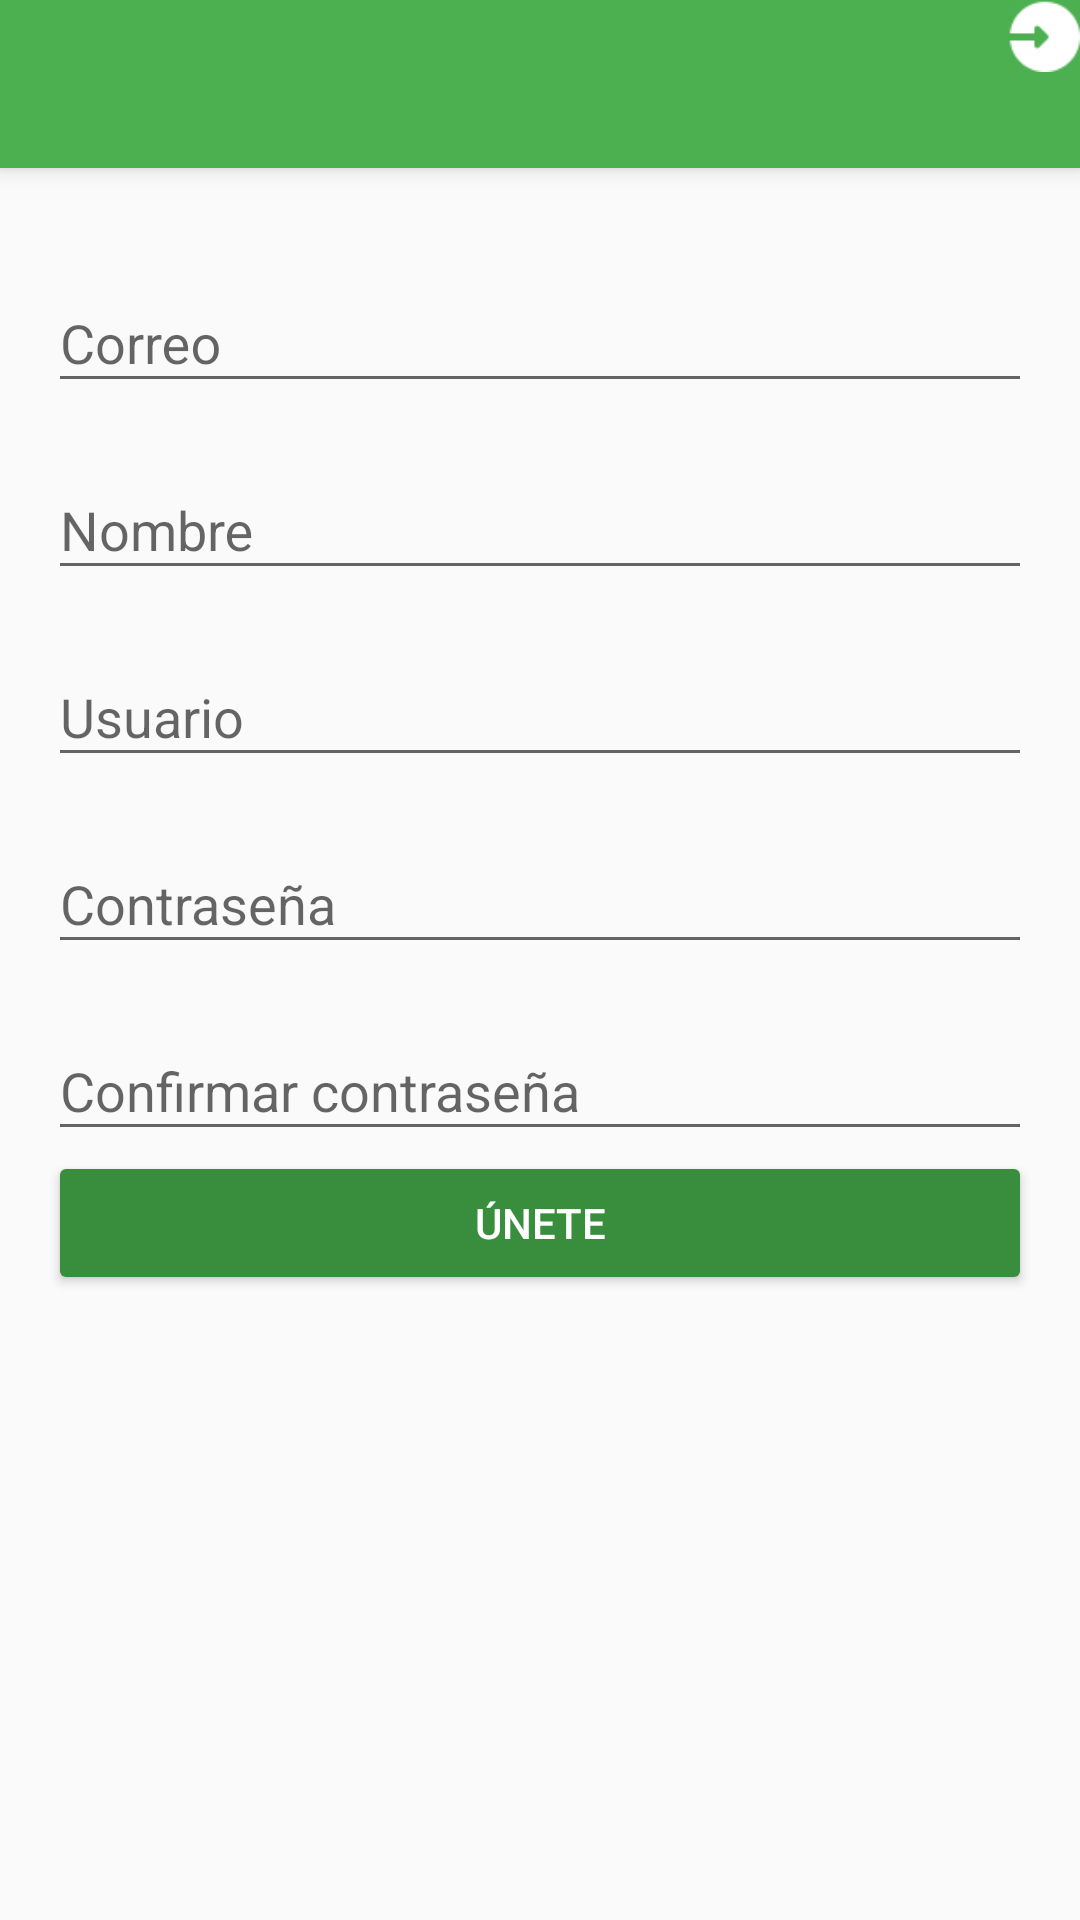

Write the Android layout XML for this screen, with the resource values it uses.
<!-- AndroidManifest.xml: application theme AppTheme -->
<!-- res/layout/activity_create_account.xml -->
<?xml version="1.0" encoding="utf-8"?>
<android.support.design.widget.CoordinatorLayout xmlns:android="http://schemas.android.com/apk/res/android"
    xmlns:app="http://schemas.android.com/apk/res-auto"
    xmlns:tools="http://schemas.android.com/tools"
    android:layout_width="match_parent"
    android:layout_height="match_parent"
    tools:context=".views.CreateAccountActivity">

    <include layout="@layout/actionbar_toolbar" />

    <ScrollView
        android:layout_width="match_parent"
        android:layout_height="match_parent"
        android:fillViewport="true"
        app:layout_behavior="@string/appbar_scrolling_view_behavior">

        <LinearLayout
            android:layout_width="match_parent"
            android:layout_height="match_parent"
            android:orientation="vertical"
            android:padding="@dimen/vertical_activity_margin">

            <android.support.design.widget.TextInputLayout
                android:layout_width="match_parent"
                android:layout_height="wrap_content"
                android:layout_marginTop="@dimen/edtText_margin_createAccount"
                android:theme="@style/editTextBlack">

                <android.support.design.widget.TextInputEditText
                    android:id="@+id/email"
                    android:layout_width="match_parent"
                    android:layout_height="wrap_content"
                    android:hint="@string/hint_email"
                    android:inputType="textEmailAddress" />
            </android.support.design.widget.TextInputLayout>

            <android.support.design.widget.TextInputLayout
                android:layout_width="match_parent"
                android:layout_height="wrap_content"
                android:layout_marginTop="@dimen/edtText_margin_createAccount"
                android:theme="@style/editTextBlack">

                <android.support.design.widget.TextInputEditText
                    android:id="@+id/name"
                    android:layout_width="match_parent"
                    android:layout_height="wrap_content"
                    android:hint="@string/hint_name"
                    android:inputType="text" />
            </android.support.design.widget.TextInputLayout>

            <android.support.design.widget.TextInputLayout
                android:layout_width="match_parent"
                android:layout_height="wrap_content"
                android:layout_marginTop="@dimen/edtText_margin_createAccount"
                android:theme="@style/editTextBlack">

                <android.support.design.widget.TextInputEditText
                    android:id="@+id/user"
                    android:layout_width="match_parent"
                    android:layout_height="wrap_content"
                    android:hint="@string/hint_user"
                    android:inputType="text" />
            </android.support.design.widget.TextInputLayout>

            <android.support.design.widget.TextInputLayout
                android:layout_width="match_parent"
                android:layout_height="wrap_content"
                android:layout_marginTop="@dimen/edtText_margin_createAccount"
                android:theme="@style/editTextBlack">

                <android.support.design.widget.TextInputEditText
                    android:id="@+id/password"
                    android:layout_width="match_parent"
                    android:layout_height="wrap_content"
                    android:hint="@string/hint_password"
                    android:inputType="textPassword" />
            </android.support.design.widget.TextInputLayout>

            <android.support.design.widget.TextInputLayout
                android:layout_width="match_parent"
                android:layout_height="wrap_content"
                android:layout_marginTop="@dimen/edtText_margin_createAccount"
                android:theme="@style/editTextBlack">

                <android.support.design.widget.TextInputEditText
                    android:id="@+id/confirm_Password"
                    android:layout_width="match_parent"
                    android:layout_height="wrap_content"
                    android:hint="@string/hint_confirm_password"
                    android:inputType="textPassword" />
            </android.support.design.widget.TextInputLayout>

            <Button
                android:id="@+id/joinUs"
                android:layout_width="match_parent"
                android:layout_height="wrap_content"
                android:text="@string/txt_btn_joinUs"
                android:theme="@style/RaisedButtonDark" />

        </LinearLayout>
    </ScrollView>
</android.support.design.widget.CoordinatorLayout>
<!-- res/layout/actionbar_toolbar.xml (included above) -->
<?xml version="1.0" encoding="utf-8"?>
<android.support.design.widget.AppBarLayout xmlns:android="http://schemas.android.com/apk/res/android"
    xmlns:app="http://schemas.android.com/apk/res-auto"
    xmlns:tools="http://schemas.android.com/tools"
    android:layout_width="match_parent"
    android:layout_height="wrap_content"
    android:theme="@style/AppTheme.AppBarOverlay">

    <android.support.v7.widget.Toolbar
        android:id="@+id/toolbar"
        android:layout_width="match_parent"
        android:layout_height="?attr/actionBarSize"
        android:background="?attr/colorPrimary"
        app:popupTheme="@style/AppTheme.PopupOverlay">
        <LinearLayout
            android:layout_width="match_parent"
            android:layout_height="match_parent"
            android:orientation="horizontal"
            android:gravity="right">

            <ImageView
                android:id="@+id/logout"
                android:layout_width="wrap_content"
                android:layout_height="wrap_content"
                android:background="@drawable/ic_login"
                android:layout_marginRight="@dimen/icontoolbar_maringright"
                android:layout_marginTop="@dimen/icontoolbar_margintop"/>
        </LinearLayout>

    </android.support.v7.widget.Toolbar>


</android.support.design.widget.AppBarLayout>
<!-- resources referenced by this layout -->
<resources>
  <dimen name="edtText_margin_createAccount">10dp</dimen>
  <dimen name="vertical_activity_margin">16dp</dimen>
  <!-- drawable ic_login: png bitmap (drawable-hdpi, 974 bytes) -->
  <string name="hint_confirm_password">Confirmar contraseña</string>
  <string name="hint_email">Correo</string>
  <string name="hint_name">Nombre</string>
  <string name="hint_password">Contraseña</string>
  <string name="hint_user">Usuario</string>
  <string name="txt_btn_joinUs">Únete</string>
  <style name="AppTheme.AppBarOverlay" parent="ThemeOverlay.AppCompat.Dark.ActionBar" />
  <style name="AppTheme.PopupOverlay" parent="ThemeOverlay.AppCompat.Light" />
  <style name="RaisedButtonDark" parent="Theme.AppCompat.Light">
          <item name="colorButtonNormal">@color/primary_dark</item>
          <item name="colorControlHighlight">@color/primary</item>
          <item name="android:textColor">@android:color/white</item>
      </style>
  <style name="AppTheme" parent="Theme.AppCompat.Light.NoActionBar">
          
          <item name="colorPrimary">@color/primary</item>
          <item name="colorPrimaryDark">@color/primary_dark</item>
          <item name="colorAccent">@color/accent</item>
      </style>
  <color name="primary_dark">#388E3C</color>
  <color name="primary">#4CAF50</color>
  <color name="accent">#FF9800</color>
</resources>
